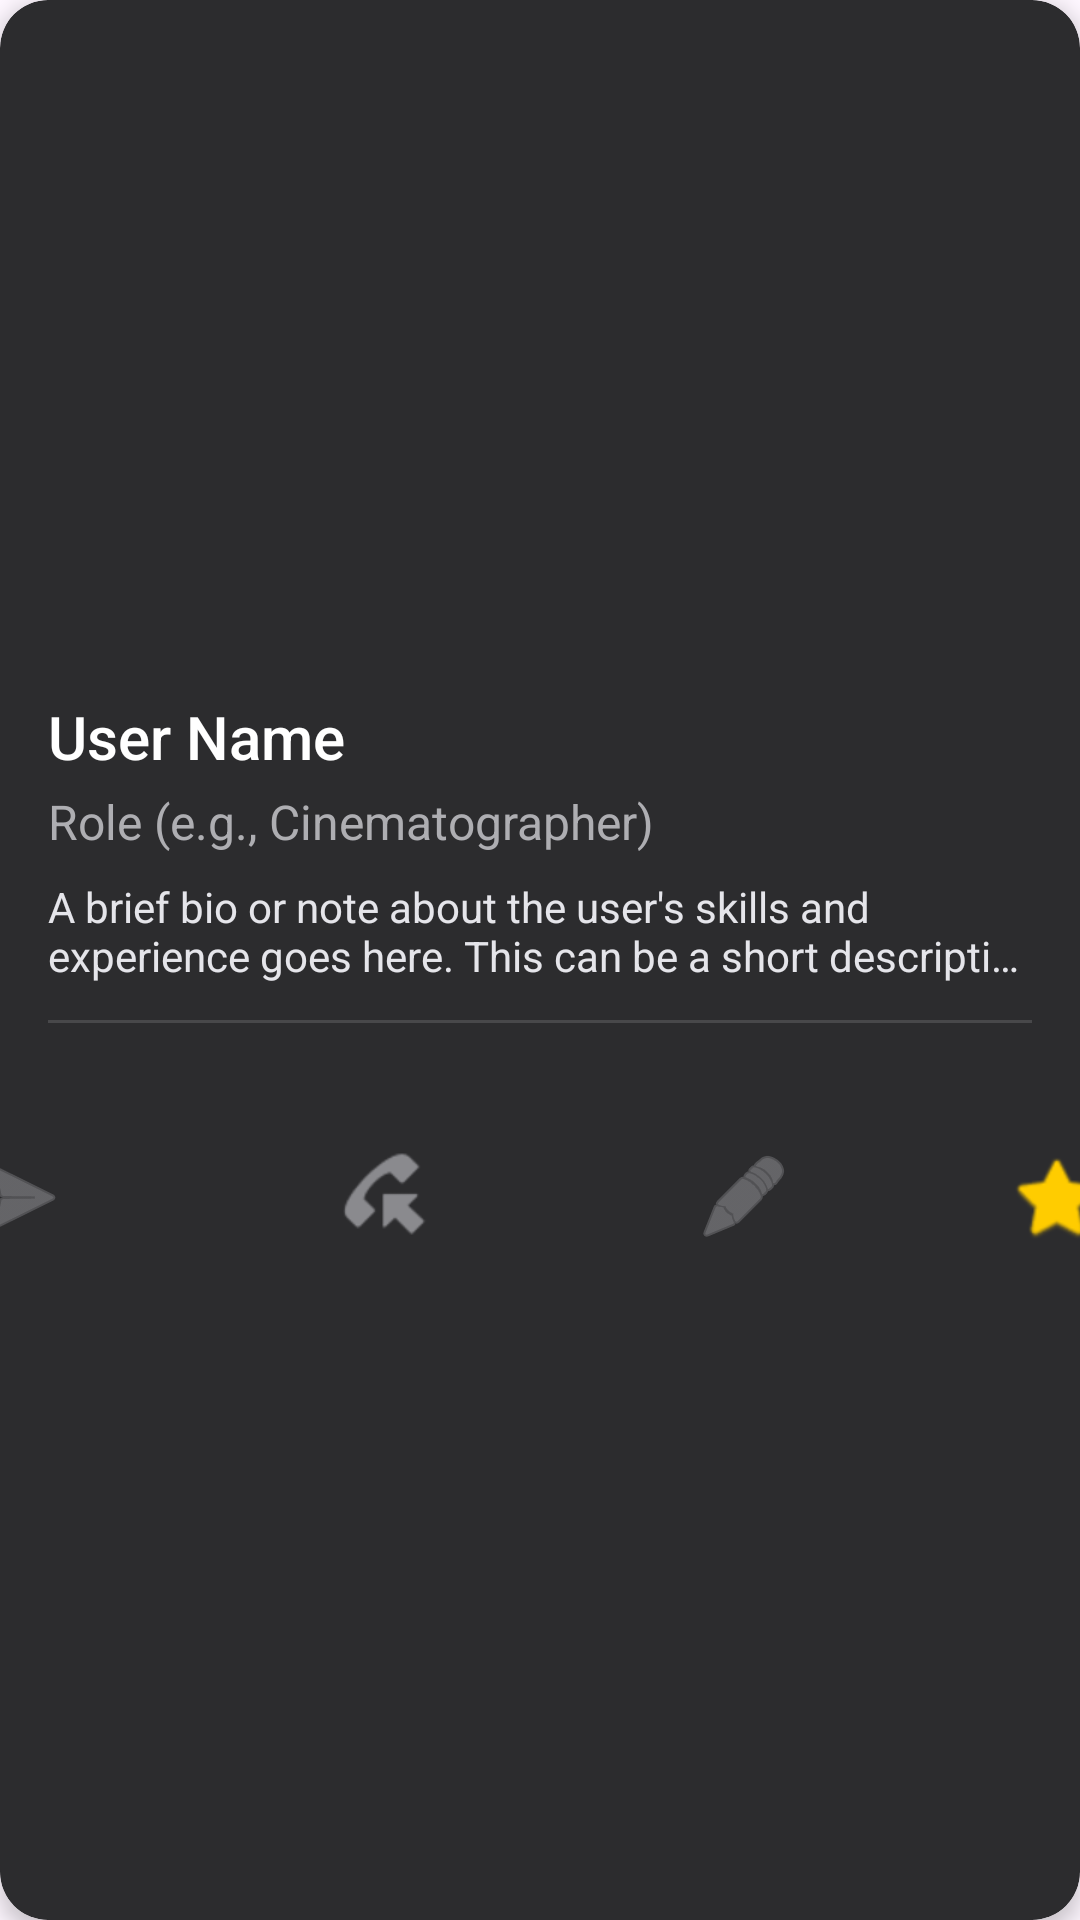

Write the Android layout XML for this screen, with the resource values it uses.
<!-- AndroidManifest.xml: application theme Theme.LaraCIN -->
<!-- res/layout/actor_item_layout.xml -->
<?xml version="1.0" encoding="utf-8"?>
<com.google.android.material.card.MaterialCardView xmlns:android="http://schemas.android.com/apk/res/android"
    xmlns:app="http://schemas.android.com/apk/res-auto"
    xmlns:tools="http://schemas.android.com/tools"
    android:id="@+id/tvUserP"
    android:layout_width="match_parent"
    android:layout_height="wrap_content"
    android:layout_marginHorizontal="8dp"
    android:layout_marginVertical="8dp"
    app:cardBackgroundColor="#2C2C2E"
    app:cardCornerRadius="16dp"
    app:cardElevation="4dp"
    app:strokeWidth="0dp">

    <androidx.constraintlayout.widget.ConstraintLayout
        android:layout_width="match_parent"
        android:layout_height="wrap_content">

        

        
        <ImageView
            android:id="@+id/imCinemaUser"
            android:layout_width="0dp"
            android:layout_height="220dp"
            android:scaleType="centerCrop"
            app:layout_constraintEnd_toEndOf="parent"
            app:layout_constraintHorizontal_bias="0.0"
            app:layout_constraintStart_toStartOf="parent"
            app:layout_constraintTop_toTopOf="parent"
            tools:srcCompat="@tools:sample/backgrounds/scenic" />

        <LinearLayout
            android:id="@+id/userInfoSection"
            android:layout_width="0dp"
            android:layout_height="wrap_content"
            android:orientation="vertical"
            android:paddingHorizontal="16dp"
            android:paddingTop="12dp"
            android:paddingBottom="12dp"
            app:layout_constraintEnd_toEndOf="parent"
            app:layout_constraintStart_toStartOf="parent"
            app:layout_constraintTop_toBottomOf="@id/imCinemaUser">

            <TextView
                android:id="@+id/tvUserName"
                android:layout_width="wrap_content"
                android:layout_height="wrap_content"
                android:fontFamily="sans-serif-medium"
                android:text="User Name"
                android:textColor="@android:color/white"
                android:textSize="20sp" />

            <TextView
                android:id="@+id/tvUserRole"
                android:layout_width="wrap_content"
                android:layout_height="wrap_content"
                android:layout_marginTop="4dp"
                android:drawablePadding="8dp"
                android:drawableTint="#AEAEB2"
                android:gravity="center_vertical"
                android:text="Role (e.g., Cinematographer)"
                android:textColor="#AEAEB2"
                android:textSize="16sp" />

            <TextView
                android:id="@+id/tvltmNote"
                android:layout_width="wrap_content"
                android:layout_height="wrap_content"
                android:layout_marginTop="8dp"
                android:ellipsize="end"
                android:maxLines="2"
                android:text="A brief bio or note about the user's skills and experience goes here. This can be a short description."
                android:textColor="#E5E5EA"
                android:textSize="14sp" />

        </LinearLayout>

        
        <View
            android:id="@+id/divider"
            android:layout_width="0dp"
            android:layout_height="1dp"
            android:layout_marginHorizontal="16dp"
            android:background="#48484A"
            app:layout_constraintEnd_toEndOf="parent"
            app:layout_constraintStart_toStartOf="parent"
            app:layout_constraintTop_toBottomOf="@id/userInfoSection" />

        
        <LinearLayout
            android:layout_width="0dp"
            android:layout_height="wrap_content"
            android:layout_marginTop="28dp"
            android:gravity="center"
            android:orientation="horizontal"
            android:paddingVertical="4dp"
            app:layout_constraintEnd_toEndOf="parent"
            app:layout_constraintHorizontal_bias="0.0"
            app:layout_constraintStart_toStartOf="parent"
            app:layout_constraintTop_toBottomOf="@id/divider">

            <ImageButton
                android:id="@+id/imgBtnSend"
                style="@style/Widget.AppCompat.Button.Borderless"
                android:layout_width="wrap_content"
                android:layout_height="wrap_content"
                android:layout_marginHorizontal="16dp"
                app:srcCompat="@android:drawable/ic_menu_send"
                app:tint="#8A8A8E" />

            <ImageButton
                android:id="@+id/imgBtnCall"
                style="@style/Widget.AppCompat.Button.Borderless"
                android:layout_width="wrap_content"
                android:layout_height="wrap_content"
                android:layout_marginHorizontal="16dp"
                app:srcCompat="@android:drawable/sym_call_incoming"
                app:tint="#8A8A8E" />

            <ImageButton
                android:id="@+id/imgBtnNote"
                style="@style/Widget.AppCompat.Button.Borderless"
                android:layout_width="wrap_content"
                android:layout_height="wrap_content"
                android:layout_marginHorizontal="16dp"
                app:srcCompat="@android:drawable/ic_menu_edit"
                app:tint="#8A8A8E" />

            
            <View
                android:layout_width="0dp"
                android:layout_height="0dp"
                android:layout_weight="1" />

            <ImageButton
                android:id="@+id/imgBtnStar"
                style="@style/Widget.AppCompat.Button.Borderless"
                android:layout_width="wrap_content"
                android:layout_height="wrap_content"
                android:layout_marginEnd="16dp"
                app:srcCompat="@android:drawable/btn_star_big_on"
                app:tint="#FFCC00" />
        </LinearLayout>

    </androidx.constraintlayout.widget.ConstraintLayout>
</com.google.android.material.card.MaterialCardView>
<!-- resources referenced by this layout -->
<resources>
  <style name="Theme.LaraCIN" parent="Base.Theme.LaraCIN" />
  <style name="Base.Theme.LaraCIN" parent="Theme.Material3.DayNight.NoActionBar">
          
          
      </style>
</resources>
